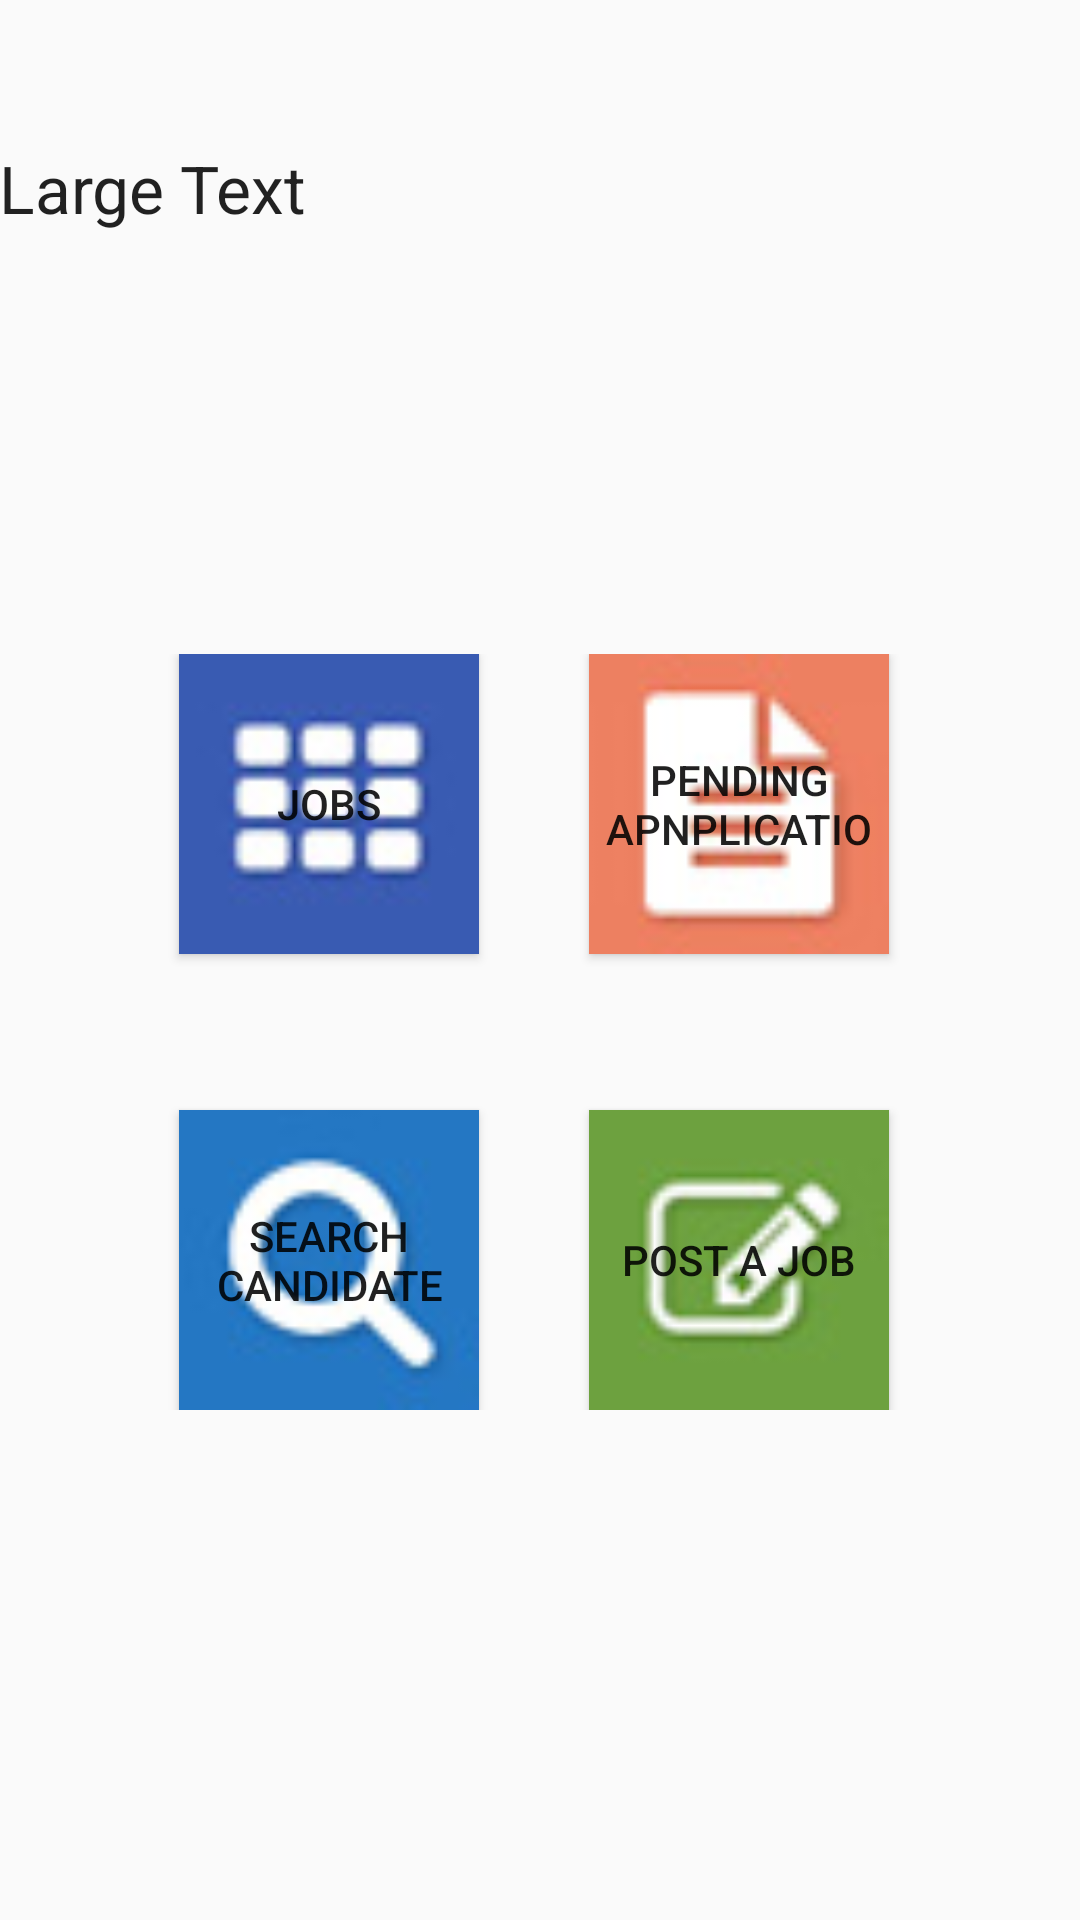

Produce the Android XML layout that renders to this screen, including the resource entries it uses.
<!-- AndroidManifest.xml: application theme Theme.AppCompat.Light.NoActionBar -->
<!-- res/layout/activity_dashboard.xml -->
<?xml version="1.0" encoding="utf-8"?>
<LinearLayout xmlns:android="http://schemas.android.com/apk/res/android"
    xmlns:tools="http://schemas.android.com/tools"
    android:layout_width="match_parent"
    android:layout_height="match_parent"
    android:paddingBottom="@dimen/activity_vertical_margin"
    android:paddingLeft="@dimen/activity_horizontal_margin"
    android:paddingRight="@dimen/activity_horizontal_margin"
    android:paddingTop="48dp"
    android:orientation="vertical">

    <TextView
        android:layout_width="match_parent"
        android:layout_height="150dp"
        android:textAppearance="?android:attr/textAppearanceLarge"
        android:text="Large Text"
        android:id="@+id/profile"
        android:layout_alignParentTop="true"
        android:layout_alignParentStart="true"
        android:layout_alignParentEnd="true" />



    <RelativeLayout
        android:layout_width="match_parent"
        android:layout_height="wrap_content"
        android:padding="20dp">
        <Button
            android:layout_width="100dp"
            android:layout_height="100dp"
            android:text="Jobs"
            android:id="@+id/jobs"
           android:layout_marginStart="40dp"
            android:background="@drawable/jobs"
            android:onClick="Jobs"/>

        <Button
            android:layout_width="100dp"
            android:layout_height="100dp"
            android:text="Pending apnplicatio"
            android:id="@+id/pendingapplicationbutton"
            android:layout_alignParentTop="true"
            android:layout_alignParentEnd="true"
            android:layout_marginEnd="44dp"
            android:background="@drawable/pending"
            android:onClick="Pending_applications"/>
        <Button
            android:layout_width="100dp"
            android:layout_height="100dp"
            android:text="Search candidate"
            android:id="@+id/searchcandidatebutton"
            android:layout_gravity="right"
            android:background="@drawable/search"
            android:layout_below="@+id/jobs"
            android:layout_alignStart="@+id/jobs"
            android:layout_marginTop="52dp"
            android:onClick="Search_candidate"/>

        <Button
            android:layout_width="100dp"
            android:layout_height="100dp"
            android:text="Post a Job"
            android:background="@drawable/post"
            android:id="@+id/postajobbutton"
            android:layout_alignTop="@+id/searchcandidatebutton"
            android:layout_alignStart="@+id/pendingapplicationbutton"
            android:onClick="Post_job"/>

    </RelativeLayout>



</LinearLayout>
<!-- resources referenced by this layout -->
<resources>
  <!-- drawable jobs: jpg bitmap (drawable, 1558 bytes) -->
  <!-- drawable pending: jpg bitmap (drawable, 1495 bytes) -->
  <!-- drawable post: jpg bitmap (drawable, 1278 bytes) -->
  <!-- drawable search: jpg bitmap (drawable, 1644 bytes) -->
</resources>
